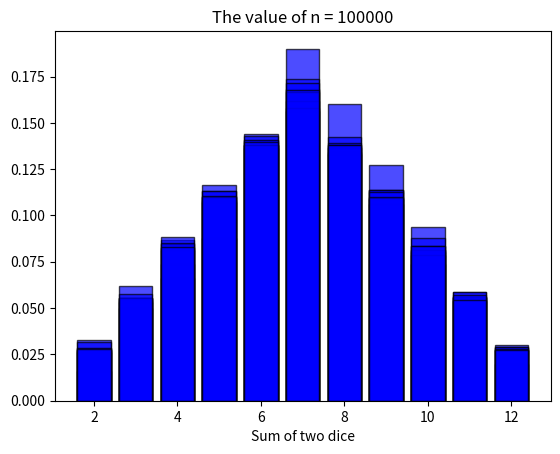

The matplotlib source for this figure:
import numpy as np
import matplotlib.pyplot as plt


n_values = [500, 1000, 2000, 5000, 10000, 15000, 20000, 50000, 100000]

for n in n_values:

    dice1 = np.random.randint(1, 7, n)
    dice2 = np.random.randint(1, 7, n)
    s = dice1 + dice2


    h, h2 = np.histogram(s, range(2, 14))


    plt.bar(h2[:-1], h / n, width=0.8, alpha=0.7, color='blue', edgecolor='black')
    plt.title(f"The value of n = {n}")
    plt.xlabel("Sum of two dice")
    plt.show()


